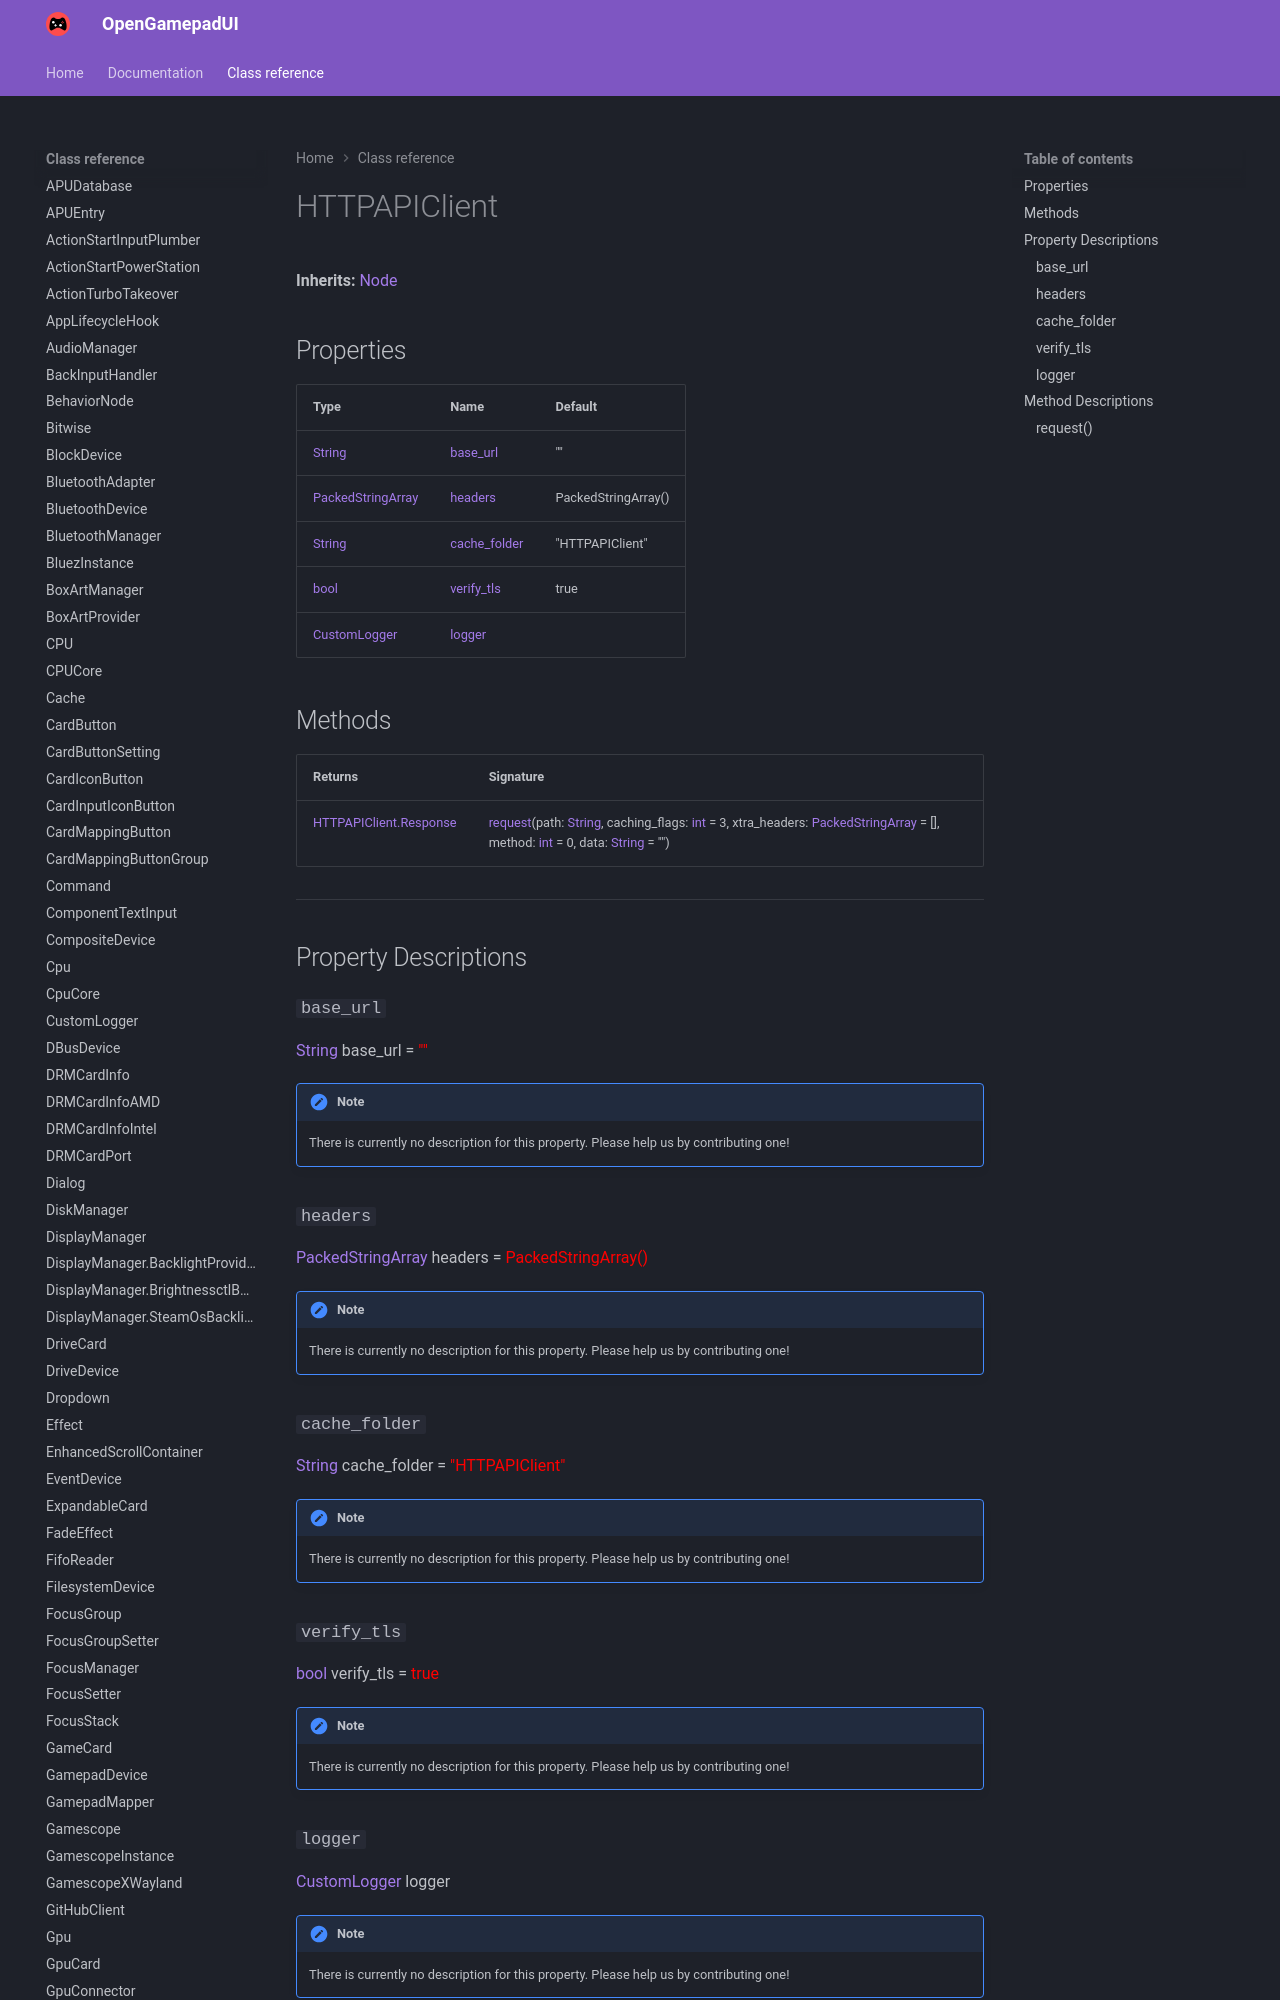

repository: ShadowBlip/OpenGamepadUI · page: class-reference/HTTPAPIClient/index.html · generator: mkdocs

# HTTPAPIClient

**Inherits:** [Node](https://docs.godotengine.org/en/stable/classes/class_node.html)


## Properties

| Type | Name | Default |
| ---- | ---- | ------- |
| [String](https://docs.godotengine.org/en/stable/classes/class_string.html) | [base_url](./#base_url) | "" |
| [PackedStringArray](https://docs.godotengine.org/en/stable/classes/class_packedstringarray.html) | [headers](./#headers) | PackedStringArray() |
| [String](https://docs.godotengine.org/en/stable/classes/class_string.html) | [cache_folder](./#cache_folder) | "HTTPAPIClient" |
| [bool](https://docs.godotengine.org/en/stable/classes/class_bool.html) | [verify_tls](./#verify_tls) | true |
| [CustomLogger](../CustomLogger) | [logger](./#logger) | <unknown> |
